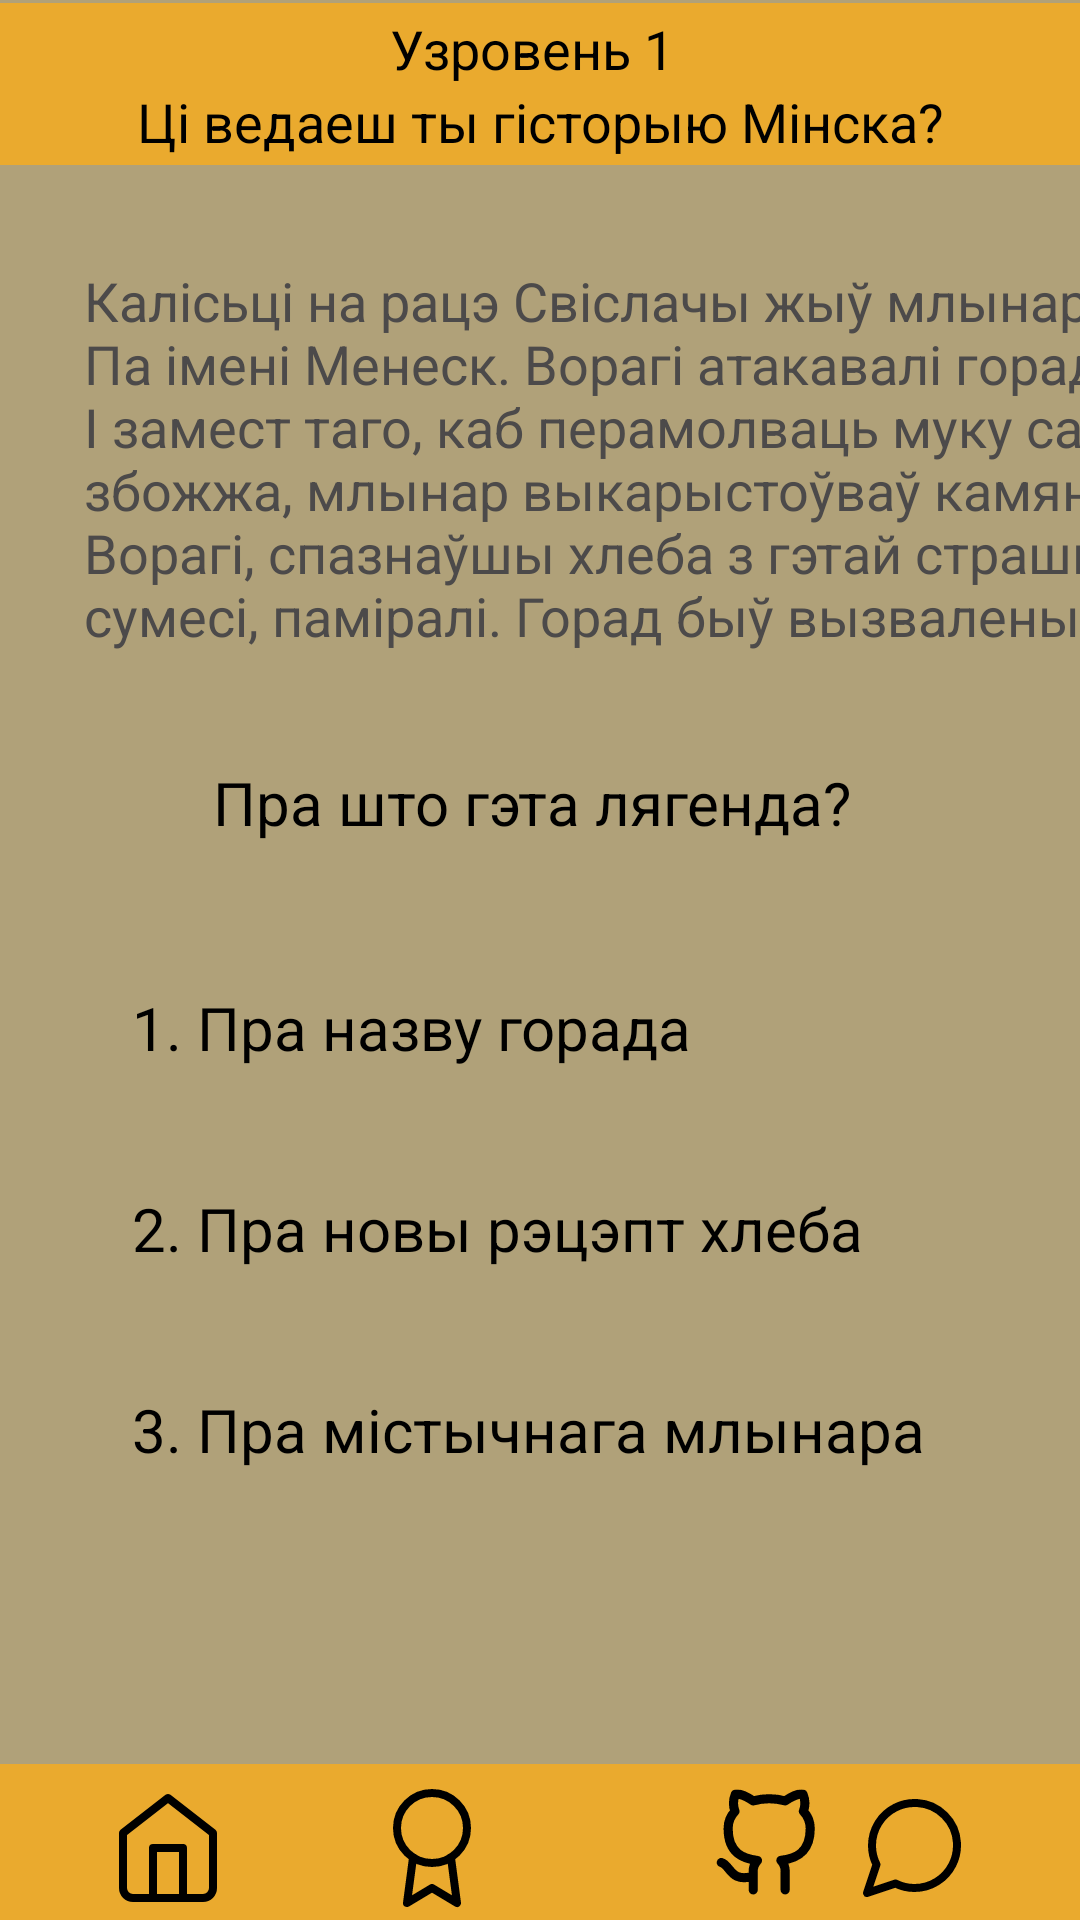

Android layout source for this screen:
<!-- AndroidManifest.xml: application theme Theme.HistoryEducation -->
<!-- res/layout/activity_first_task_minsk.xml -->
<?xml version="1.0" encoding="utf-8"?>
<androidx.constraintlayout.widget.ConstraintLayout xmlns:android="http://schemas.android.com/apk/res/android"
    xmlns:app="http://schemas.android.com/apk/res-auto"
    xmlns:tools="http://schemas.android.com/tools"
    android:layout_width="match_parent"
    android:layout_height="match_parent"
    android:background="#B0A179"
    tools:context=".FirstTaskMinsk">

    <ImageView
        android:id="@+id/imageView10"
        android:layout_width="431dp"
        android:layout_height="56dp"
        app:layout_constraintBottom_toBottomOf="parent"
        app:layout_constraintEnd_toEndOf="parent"
        app:layout_constraintHorizontal_bias="0.0"
        app:layout_constraintStart_toStartOf="parent"
        app:layout_constraintTop_toTopOf="parent"
        app:layout_constraintVertical_bias="0.0"
        app:srcCompat="@drawable/rectangle_6" />

    <TextView
        android:id="@+id/textView3"
        android:layout_width="wrap_content"
        android:layout_height="wrap_content"
        android:layout_marginTop="4dp"
        android:text="Узровень 1"
        android:textColor="@color/black"
        android:textSize="18dp"
        app:layout_constraintEnd_toEndOf="parent"
        app:layout_constraintHorizontal_bias="0.49"
        app:layout_constraintStart_toStartOf="parent"
        app:layout_constraintTop_toTopOf="parent" />

    <TextView
        android:id="@+id/textView4"
        android:layout_width="wrap_content"
        android:layout_height="wrap_content"
        android:layout_marginTop="0dp"
        android:text="Цi ведаеш ты гiсторыю Мiнска?"
        android:textColor="@color/black"
        android:textSize="18dp"
        app:layout_constraintEnd_toEndOf="parent"
        app:layout_constraintHorizontal_bias="0.503"
        app:layout_constraintStart_toStartOf="parent"
        app:layout_constraintTop_toBottomOf="@+id/textView3" />

    <TextView
        android:id="@+id/textView21"
        android:layout_width="388dp"
        android:layout_height="130dp"
        android:layout_marginStart="28dp"
        android:layout_marginTop="88dp"
        android:text="Калісьці на рацэ Свіслачы жыў млынар. Па імені Менеск. Ворагі атакавалі горад. І замест таго, каб перамолваць муку са збожжа, млынар выкарыстоўваў камяні. Ворагі, спазнаўшы хлеба з гэтай страшнай сумесі, паміралі. Горад быў вызвалены."
        android:textColor="#4C4A4A"
        android:textSize="18dp"
        app:layout_constraintStart_toStartOf="parent"
        app:layout_constraintTop_toTopOf="parent" />

    <TextView
        android:id="@+id/textView22"
        android:layout_width="wrap_content"
        android:layout_height="wrap_content"
        android:layout_marginTop="36dp"
        android:text="Пра што гэта лягенда? "
        android:textColor="@color/black"
        android:textSize="20dp"
        app:layout_constraintEnd_toEndOf="parent"
        app:layout_constraintStart_toStartOf="parent"
        app:layout_constraintTop_toBottomOf="@+id/textView21" />

    <TextView
        android:id="@+id/textViewNazva"
        android:layout_width="wrap_content"
        android:layout_height="wrap_content"
        android:layout_marginStart="44dp"
        android:layout_marginTop="48dp"
        android:text="1. Пра назву горада "
        android:textColor="@color/black"
        android:textSize="20dp"
        app:layout_constraintStart_toStartOf="parent"
        app:layout_constraintTop_toBottomOf="@+id/textView22" />

    <TextView
        android:id="@+id/textViewRes"
        android:layout_width="wrap_content"
        android:layout_height="wrap_content"
        android:layout_marginStart="44dp"
        android:layout_marginTop="40dp"
        android:text="2. Пра новы рэцэпт хлеба "
        android:textColor="@color/black"
        android:textSize="20dp"
        app:layout_constraintStart_toStartOf="parent"
        app:layout_constraintTop_toBottomOf="@+id/textViewNazva" />

    <TextView
        android:id="@+id/textViewMl"
        android:layout_width="wrap_content"
        android:layout_height="wrap_content"
        android:layout_marginStart="44dp"
        android:layout_marginTop="40dp"
        android:text="3. Пра містычнага млынара"
        android:textColor="@color/black"
        android:textSize="20dp"
        app:layout_constraintStart_toStartOf="parent"
        app:layout_constraintTop_toBottomOf="@+id/textViewRes" />

    <ImageView
        android:id="@+id/imageViewotvetfirpravMinsk"
        android:layout_width="370dp"
        android:layout_height="593dp"
        android:visibility="gone"
        app:layout_constraintBottom_toBottomOf="parent"
        app:layout_constraintEnd_toEndOf="parent"
        app:layout_constraintHorizontal_bias="0.487"
        app:layout_constraintStart_toStartOf="parent"
        app:layout_constraintTop_toTopOf="parent"
        app:layout_constraintVertical_bias="0.0"
        app:srcCompat="@drawable/komiks2" />

    <TextView
        android:id="@+id/textViewOtvetfirMinskprav"
        android:layout_width="242dp"
        android:layout_height="66dp"
        android:layout_marginTop="276dp"
        android:text="Ты здагадаўся!"
        android:textColor="@color/black"
        android:textSize="30dp"
        android:visibility="gone"
        app:layout_constraintEnd_toEndOf="parent"
        app:layout_constraintHorizontal_bias="0.55"
        app:layout_constraintStart_toStartOf="parent"
        app:layout_constraintTop_toTopOf="@+id/imageViewotvetfirpravMinsk" />

    <Button
        android:id="@+id/buttonGoFourSecondMinsk"
        android:layout_width="172dp"
        android:layout_height="76dp"
        android:backgroundTint="#EAAA2E"
        android:text="Далей"
        android:textColor="@color/black"
        android:textSize="30dp"
        android:visibility="gone"
        app:layout_constraintBottom_toBottomOf="parent"
        app:layout_constraintEnd_toEndOf="parent"
        app:layout_constraintHorizontal_bias="0.51"
        app:layout_constraintStart_toStartOf="parent"
        app:layout_constraintTop_toTopOf="parent"
        app:layout_constraintVertical_bias="0.759" />

    <ImageView
        android:id="@+id/imageView11"
        android:layout_width="416dp"
        android:layout_height="52dp"
        app:layout_constraintBottom_toBottomOf="parent"
        app:layout_constraintEnd_toEndOf="parent"
        app:layout_constraintHorizontal_bias="0.0"
        app:layout_constraintStart_toStartOf="parent"
        app:layout_constraintTop_toTopOf="parent"
        app:layout_constraintVertical_bias="1.0"
        app:srcCompat="@drawable/rectangle_6" />

    <ImageView
        android:id="@+id/imageViewSetMinskfir"
        android:layout_width="40dp"
        android:layout_height="40dp"
        android:layout_marginStart="36dp"
        android:layout_marginTop="8dp"
        app:layout_constraintStart_toStartOf="parent"
        app:layout_constraintTop_toTopOf="@+id/imageView11"
        app:srcCompat="@drawable/home" />

    <ImageView
        android:id="@+id/imageViewGerbStoreMinskFirst"
        android:layout_width="40dp"
        android:layout_height="40dp"
        android:layout_marginStart="124dp"
        android:layout_marginTop="8dp"
        app:layout_constraintStart_toStartOf="parent"
        app:layout_constraintTop_toTopOf="@+id/imageView11"
        app:srcCompat="@drawable/award" />

    <ImageView
        android:id="@+id/imageViewProfilMinskFir"
        android:layout_width="38dp"
        android:layout_height="38dp"
        android:layout_marginStart="236dp"
        android:layout_marginTop="8dp"
        app:layout_constraintStart_toStartOf="parent"
        app:layout_constraintTop_toTopOf="@+id/imageView11"
        app:srcCompat="@drawable/profil" />

    <ImageView
        android:id="@+id/imageViewmessegminskFir"
        android:layout_width="40dp"
        android:layout_height="40dp"
        android:layout_marginTop="8dp"
        android:layout_marginEnd="36dp"
        app:layout_constraintEnd_toEndOf="parent"
        app:layout_constraintTop_toTopOf="@+id/imageView11"
        app:srcCompat="@drawable/message_circle" />

    <TextView
        android:id="@+id/textViewPadumai"
        android:layout_width="wrap_content"
        android:layout_height="wrap_content"
        android:layout_marginStart="116dp"
        android:layout_marginTop="44dp"
        android:text="Падумай яшчэ"
        android:textColor="#165416"
        android:visibility="gone"
        android:textSize="25dp"
        app:layout_constraintStart_toStartOf="parent"
        app:layout_constraintTop_toBottomOf="@+id/textViewMl" />
</androidx.constraintlayout.widget.ConstraintLayout>
<!-- resources referenced by this layout -->
<resources>
  <!-- drawable award (drawable) -->
  <vector xmlns:android="http://schemas.android.com/apk/res/android"
      android:width="30dp"
      android:height="30dp"
      android:viewportWidth="30"
      android:viewportHeight="30">
    <path
        android:pathData="M15,18.75C19.833,18.75 23.75,14.833 23.75,10C23.75,5.168 19.833,1.25 15,1.25C10.167,1.25 6.25,5.168 6.25,10C6.25,14.833 10.167,18.75 15,18.75Z"
        android:strokeLineJoin="round"
        android:strokeWidth="2"
        android:fillColor="#00000000"
        android:strokeColor="#000000"
        android:strokeLineCap="round"/>
    <path
        android:pathData="M10.262,17.362L8.75,28.75L15,25L21.25,28.75L19.737,17.35"
        android:strokeLineJoin="round"
        android:strokeWidth="2"
        android:fillColor="#00000000"
        android:strokeColor="#000000"
        android:strokeLineCap="round"/>
  </vector>
  <!-- drawable home (drawable) -->
  <vector xmlns:android="http://schemas.android.com/apk/res/android"
      android:width="30dp"
      android:height="30dp"
      android:viewportWidth="30"
      android:viewportHeight="30">
    <path
        android:pathData="M3.75,11.25L15,2.5L26.25,11.25V25C26.25,25.663 25.987,26.299 25.518,26.768C25.049,27.237 24.413,27.5 23.75,27.5H6.25C5.587,27.5 4.951,27.237 4.482,26.768C4.013,26.299 3.75,25.663 3.75,25V11.25Z"
        android:strokeLineJoin="round"
        android:strokeWidth="2"
        android:fillColor="#00000000"
        android:strokeColor="#000000"
        android:strokeLineCap="round"/>
    <path
        android:pathData="M11.25,27.5V15H18.75V27.5"
        android:strokeLineJoin="round"
        android:strokeWidth="2"
        android:fillColor="#00000000"
        android:strokeColor="#000000"
        android:strokeLineCap="round"/>
  </vector>
  <!-- drawable komiks2 (drawable) -->
  <vector xmlns:android="http://schemas.android.com/apk/res/android"
      android:width="761dp"
      android:height="481dp"
      android:viewportWidth="761"
      android:viewportHeight="481">
    <path
        android:pathData="M7,240.24C7,111.43 174.1,7 380.22,7C586.34,7 753.44,111.43 753.44,240.24C753.44,369.06 586.34,473.49 380.22,473.49C174.1,473.49 7,369.06 7,240.24Z"
        android:strokeLineJoin="round"
        android:strokeWidth="13.911"
        android:fillColor="#EAAA2E"
        android:strokeColor="#165416"/>
  </vector>
  <!-- drawable message_circle (drawable) -->
  <vector xmlns:android="http://schemas.android.com/apk/res/android"
      android:width="30dp"
      android:height="30dp"
      android:viewportWidth="30"
      android:viewportHeight="30">
    <path
        android:pathData="M26.25,14.375C26.254,16.025 25.869,17.652 25.125,19.125C24.243,20.89 22.887,22.374 21.209,23.412C19.531,24.449 17.598,24.999 15.625,25C13.975,25.004 12.348,24.619 10.875,23.875L3.75,26.25L6.125,19.125C5.381,17.652 4.996,16.025 5,14.375C5.001,12.402 5.551,10.469 6.588,8.791C7.626,7.113 9.11,5.757 10.875,4.875C12.348,4.131 13.975,3.746 15.625,3.75H16.25C18.855,3.894 21.316,4.993 23.161,6.839C25.007,8.684 26.106,11.144 26.25,13.75V14.375Z"
        android:strokeLineJoin="round"
        android:strokeWidth="2"
        android:fillColor="#00000000"
        android:strokeColor="#000000"
        android:strokeLineCap="round"/>
  </vector>
  <!-- drawable rectangle_6 (drawable) -->
  <vector xmlns:android="http://schemas.android.com/apk/res/android"
      android:width="520dp"
      android:height="65dp"
      android:viewportWidth="520"
      android:viewportHeight="65">
    <path
        android:pathData="M0,0h520v65h-520z"
        android:fillColor="#EAAA2E"/>
  </vector>
  <style name="Theme.HistoryEducation" parent="Base.Theme.HistoryEducation" />
  <style name="Base.Theme.HistoryEducation" parent="Theme.Material3.DayNight.NoActionBar">
          
          
      </style>
  <!-- not gathered from this repository: default colours our renderer supplied (Android Studio template values) -->
  <color name="black">#FF000000</color>
</resources>
